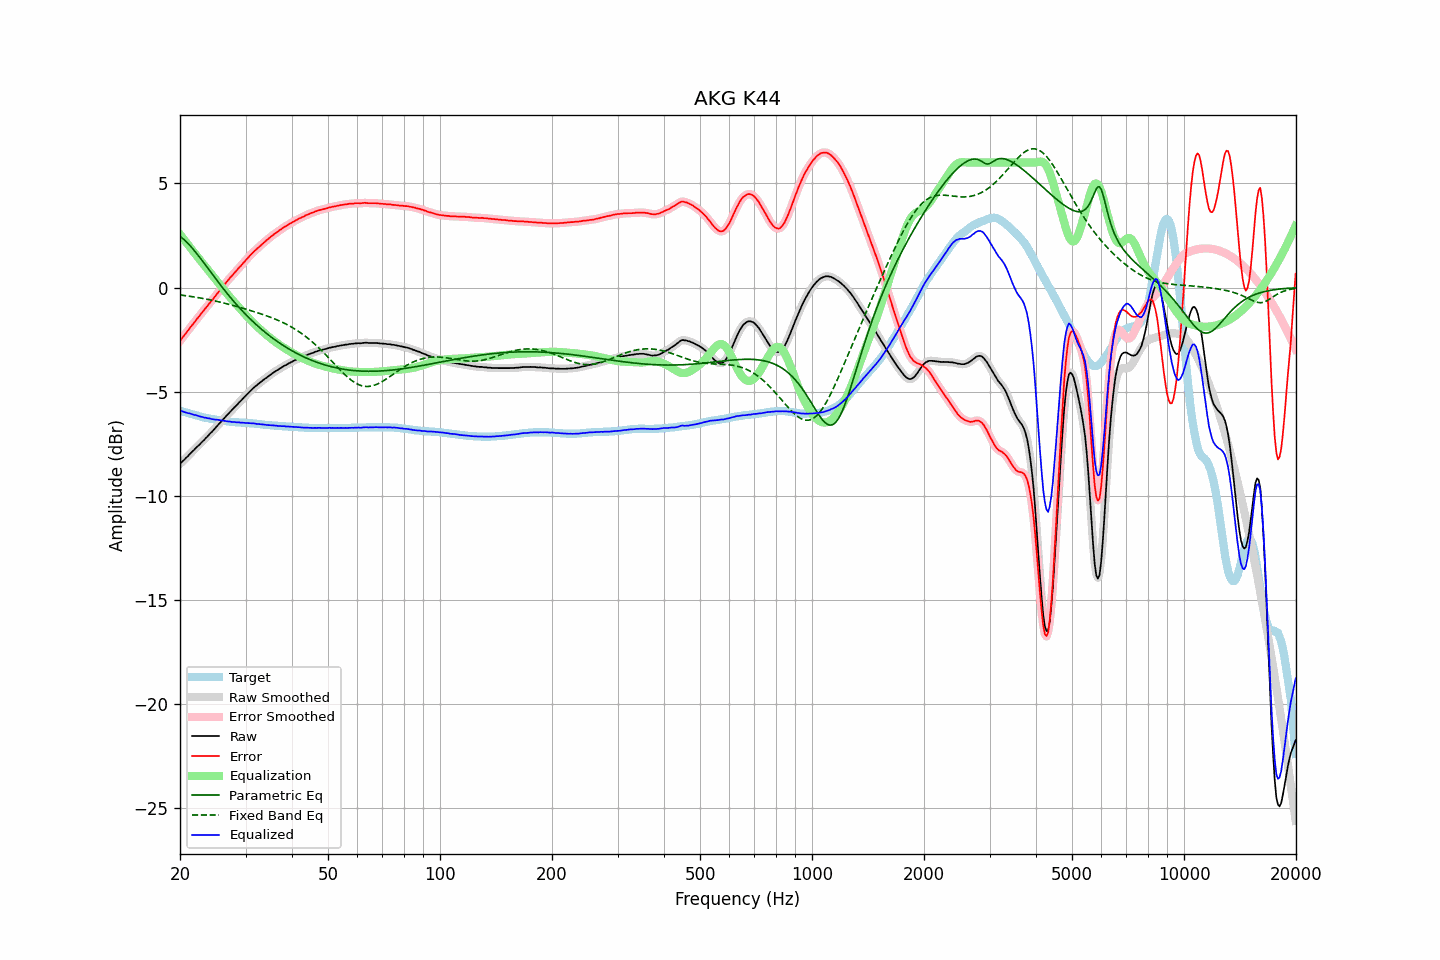

The file beside this chart, header and first rows:
frequency, raw, error, smoothed, error_smoothed, equalization, parametric_eq, fixed_band_eq, equalized_raw, equalized_smoothed, target
20.00, -8.47, -2.56, -8.47, -2.56, 2.56, 2.46, -0.35, -5.91, -5.90, -5.91
20.20, -8.39, -2.46, -8.39, -2.46, 2.46, 2.40, -0.36, -5.93, -5.93, -5.93
20.40, -8.32, -2.36, -8.31, -2.36, 2.36, 2.34, -0.37, -5.96, -5.96, -5.96
20.61, -8.24, -2.26, -8.24, -2.26, 2.26, 2.27, -0.39, -5.98, -5.98, -5.98
20.81, -8.16, -2.16, -8.16, -2.16, 2.16, 2.20, -0.40, -6.00, -6.00, -6.00
21.02, -8.09, -2.06, -8.08, -2.06, 2.06, 2.12, -0.41, -6.03, -6.02, -6.03
21.23, -8.00, -1.95, -8.00, -1.95, 1.96, 2.04, -0.42, -6.04, -6.04, -6.05
21.44, -7.93, -1.86, -7.93, -1.86, 1.86, 1.95, -0.43, -6.07, -6.07, -6.07
21.66, -7.85, -1.76, -7.85, -1.76, 1.76, 1.86, -0.44, -6.09, -6.09, -6.09
21.87, -7.78, -1.67, -7.77, -1.66, 1.66, 1.77, -0.45, -6.11, -6.11, -6.11
22.09, -7.69, -1.56, -7.69, -1.56, 1.56, 1.67, -0.47, -6.12, -6.13, -6.13
22.31, -7.62, -1.47, -7.62, -1.47, 1.47, 1.57, -0.48, -6.15, -6.15, -6.15
22.54, -7.55, -1.37, -7.54, -1.37, 1.37, 1.47, -0.49, -6.18, -6.17, -6.18
22.76, -7.47, -1.27, -7.47, -1.27, 1.27, 1.37, -0.51, -6.20, -6.20, -6.20
22.99, -7.39, -1.17, -7.39, -1.17, 1.17, 1.27, -0.52, -6.21, -6.22, -6.22
23.22, -7.32, -1.08, -7.31, -1.08, 1.08, 1.17, -0.53, -6.24, -6.23, -6.24
23.45, -7.23, -0.98, -7.23, -0.98, 0.98, 1.07, -0.55, -6.24, -6.25, -6.25
23.69, -7.16, -0.89, -7.15, -0.89, 0.89, 0.96, -0.56, -6.27, -6.26, -6.27
23.92, -7.07, -0.79, -7.07, -0.79, 0.79, 0.86, -0.58, -6.28, -6.28, -6.28
24.16, -6.99, -0.69, -6.99, -0.70, 0.70, 0.75, -0.60, -6.29, -6.30, -6.30
24.40, -6.92, -0.61, -6.91, -0.60, 0.60, 0.65, -0.61, -6.32, -6.31, -6.31
24.65, -6.83, -0.51, -6.83, -0.51, 0.50, 0.55, -0.63, -6.32, -6.33, -6.32
24.89, -6.75, -0.41, -6.74, -0.41, 0.41, 0.44, -0.65, -6.34, -6.34, -6.34
25.14, -6.66, -0.31, -6.66, -0.31, 0.31, 0.34, -0.66, -6.35, -6.35, -6.35
25.39, -6.57, -0.21, -6.57, -0.21, 0.21, 0.24, -0.68, -6.35, -6.36, -6.36
25.65, -6.49, -0.12, -6.48, -0.12, 0.12, 0.14, -0.70, -6.37, -6.37, -6.37
25.91, -6.40, -0.02, -6.40, -0.02, 0.02, 0.04, -0.72, -6.38, -6.38, -6.38
26.16, -6.32, 0.07, -6.31, 0.08, -0.08, -0.06, -0.74, -6.39, -6.39, -6.39
26.43, -6.23, 0.18, -6.23, 0.17, -0.17, -0.16, -0.76, -6.40, -6.40, -6.41
26.69, -6.15, 0.27, -6.15, 0.27, -0.27, -0.25, -0.78, -6.41, -6.41, -6.42
26.96, -6.07, 0.36, -6.06, 0.37, -0.36, -0.35, -0.80, -6.43, -6.42, -6.43
27.23, -5.98, 0.46, -5.99, 0.45, -0.45, -0.44, -0.82, -6.43, -6.44, -6.44
27.50, -5.91, 0.54, -5.90, 0.54, -0.54, -0.53, -0.84, -6.45, -6.44, -6.45
27.77, -5.83, 0.62, -5.82, 0.63, -0.63, -0.62, -0.86, -6.46, -6.45, -6.45
28.05, -5.74, 0.72, -5.74, 0.71, -0.72, -0.71, -0.88, -6.45, -6.46, -6.46
28.33, -5.67, 0.80, -5.66, 0.80, -0.80, -0.80, -0.90, -6.47, -6.46, -6.47
28.62, -5.58, 0.89, -5.58, 0.89, -0.89, -0.89, -0.92, -6.47, -6.47, -6.47
28.90, -5.50, 0.98, -5.50, 0.97, -0.97, -0.97, -0.95, -6.47, -6.48, -6.48
29.19, -5.43, 1.05, -5.42, 1.06, -1.06, -1.06, -0.97, -6.49, -6.48, -6.48
29.48, -5.34, 1.15, -5.34, 1.15, -1.15, -1.14, -0.99, -6.48, -6.49, -6.49
29.78, -5.26, 1.23, -5.26, 1.23, -1.23, -1.22, -1.01, -6.49, -6.49, -6.49
30.08, -5.18, 1.32, -5.18, 1.32, -1.32, -1.30, -1.04, -6.50, -6.50, -6.50
30.38, -5.10, 1.40, -5.10, 1.40, -1.41, -1.38, -1.06, -6.50, -6.50, -6.50
30.68, -5.02, 1.49, -5.02, 1.49, -1.49, -1.46, -1.08, -6.51, -6.51, -6.51
30.99, -4.94, 1.58, -4.94, 1.57, -1.57, -1.53, -1.11, -6.51, -6.51, -6.52
31.30, -4.87, 1.65, -4.87, 1.66, -1.65, -1.60, -1.13, -6.52, -6.51, -6.52
31.61, -4.80, 1.73, -4.80, 1.73, -1.72, -1.68, -1.15, -6.52, -6.52, -6.53
31.93, -4.74, 1.80, -4.74, 1.80, -1.80, -1.75, -1.18, -6.54, -6.54, -6.54
32.24, -4.68, 1.86, -4.67, 1.87, -1.87, -1.82, -1.20, -6.55, -6.54, -6.54
32.57, -4.61, 1.94, -4.61, 1.94, -1.94, -1.89, -1.23, -6.55, -6.55, -6.55
32.89, -4.55, 2.01, -4.55, 2.01, -2.01, -1.96, -1.25, -6.56, -6.56, -6.56
33.22, -4.49, 2.08, -4.48, 2.08, -2.08, -2.02, -1.28, -6.57, -6.57, -6.57
33.55, -4.43, 2.15, -4.43, 2.15, -2.15, -2.09, -1.31, -6.57, -6.58, -6.58
33.89, -4.37, 2.22, -4.37, 2.22, -2.22, -2.15, -1.33, -6.58, -6.59, -6.59
34.23, -4.32, 2.28, -4.31, 2.28, -2.28, -2.21, -1.36, -6.60, -6.59, -6.60
34.57, -4.26, 2.34, -4.26, 2.34, -2.35, -2.27, -1.39, -6.60, -6.60, -6.60
34.92, -4.20, 2.41, -4.20, 2.41, -2.41, -2.33, -1.42, -6.61, -6.61, -6.61
35.27, -4.15, 2.47, -4.14, 2.47, -2.47, -2.39, -1.45, -6.62, -6.61, -6.62
35.62, -4.09, 2.53, -4.09, 2.53, -2.53, -2.45, -1.48, -6.62, -6.62, -6.62
35.97, -4.04, 2.59, -4.04, 2.59, -2.59, -2.51, -1.51, -6.62, -6.63, -6.63
... 635 more rows
